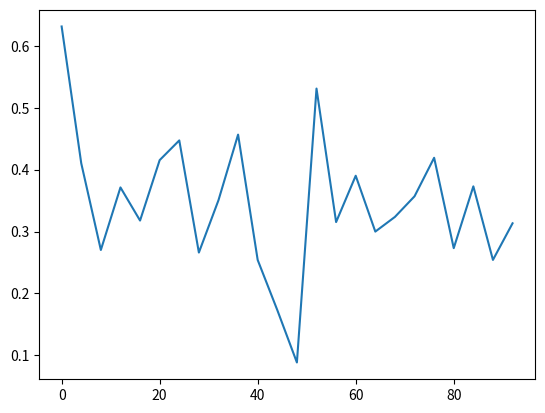

Source code (Python):
import matplotlib.pyplot as plt 
X = [0 ,4,8,12,16,20,24,28,32,36,40,44,48,52,56,60,64,68,72,76, 80, 84, 88, 92]
loss = [
    0.6313493847846985 ,
0.4102489948272705 ,
0.2701847553253174 ,
 0.3712649643421173,
 0.3177189528942108,
 0.415380597114563 ,
 0.4472213089466095,
 0.266013503074646 ,
 0.3506158292293548,
 0.4566053450107574,
 0.2540217638015747,
 0.1730746179819107,
 0.0883747264742851,
 0.5310120582580566,
 0.3152799010276794,
 0.3901490271091461,
 0.2998975217342376,
 0.3236114084720611,
 0.3569098114967346,
 0.4191709458827972,
 0.273139089345932,
 0.372970849275589,
 0.2541218101978302,
0.31327202916145325,
]
plt.plot(X, loss)
plt.show()
